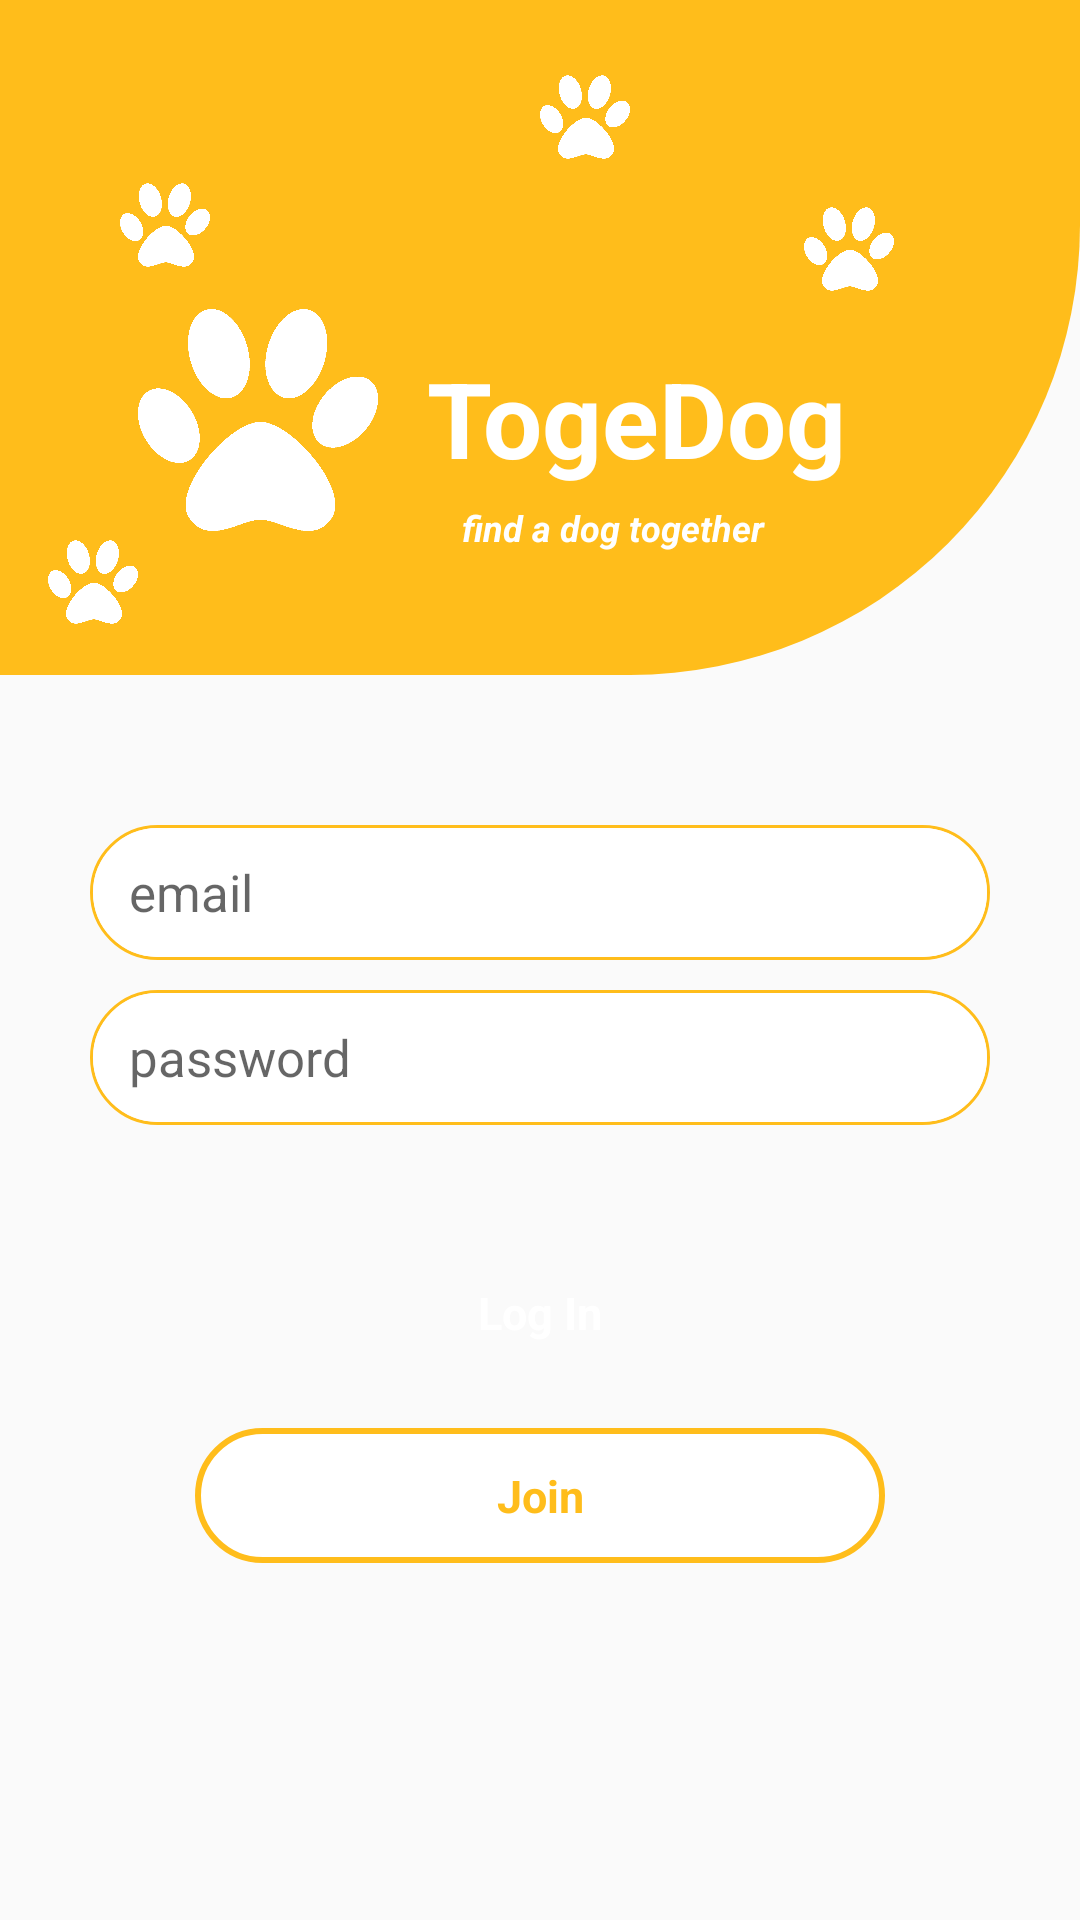

Layout XML and referenced resources for this Android screen:
<!-- AndroidManifest.xml: application theme Theme.DangDangee -->
<!-- res/layout/activity_login.xml -->
<?xml version="1.0" encoding="utf-8"?>
<layout xmlns:tools="http://schemas.android.com/tools"
    xmlns:android="http://schemas.android.com/apk/res/android"
    xmlns:app="http://schemas.android.com/apk/res-auto">

    <androidx.constraintlayout.widget.ConstraintLayout
        android:layout_width="match_parent"
        android:layout_height="match_parent"
        android:orientation="vertical"
        tools:context=".auth.LoginActivity">

        <androidx.constraintlayout.widget.ConstraintLayout
            android:id="@+id/linearLayout2"
            android:layout_width="match_parent"
            android:layout_height="225dp"
            android:background="@drawable/login"
            android:orientation="horizontal"
            app:layout_constraintEnd_toEndOf="parent"
            app:layout_constraintStart_toStartOf="parent"
            app:layout_constraintTop_toTopOf="parent">

            <ImageView
                android:id="@+id/imageView2"
                android:layout_width="80dp"
                android:layout_height="80dp"
                android:layout_marginStart="46dp"
                android:layout_marginTop="100dp"
                android:src="@drawable/logo_white"
                app:layout_constraintStart_toStartOf="parent"
                app:layout_constraintTop_toTopOf="parent" />

            <ImageView
                android:layout_width="30dp"
                android:layout_height="30dp"
                android:layout_marginStart="16dp"
                android:layout_marginBottom="16dp"
                android:src="@drawable/logo_white"
                app:layout_constraintBottom_toBottomOf="parent"
                app:layout_constraintStart_toStartOf="parent" />

            <ImageView
                android:layout_width="30dp"
                android:layout_height="30dp"
                android:layout_marginStart="180dp"
                android:layout_marginTop="24dp"
                android:src="@drawable/logo_white"
                app:layout_constraintStart_toStartOf="parent"
                app:layout_constraintTop_toTopOf="parent" />

            <ImageView
                android:layout_width="30dp"
                android:layout_height="30dp"
                android:layout_marginStart="268dp"
                android:layout_marginTop="68dp"
                android:src="@drawable/logo_white"
                app:layout_constraintStart_toStartOf="parent"
                app:layout_constraintTop_toTopOf="parent" />

            <ImageView
                android:layout_width="30dp"
                android:layout_height="30dp"
                android:layout_marginStart="40dp"
                android:layout_marginTop="60dp"
                android:src="@drawable/logo_white"
                app:layout_constraintStart_toStartOf="parent"
                app:layout_constraintTop_toTopOf="parent" />

            <TextView
                android:id="@+id/textView"
                android:layout_width="wrap_content"
                android:layout_height="wrap_content"
                android:layout_marginStart="16dp"
                android:layout_marginTop="16dp"
                android:gravity="center"
                android:text="TogeDog"
                android:textColor="#FFFFFF"
                android:textSize="35sp"
                android:textStyle="bold"
                app:layout_constraintStart_toEndOf="@+id/imageView2"
                app:layout_constraintTop_toTopOf="@+id/imageView2" />


            <TextView
                android:layout_width="300dp"
                android:layout_height="40dp"
                android:layout_marginStart="28dp"
                android:layout_marginTop="5dp"
                android:baselineAligned="false"
                android:text="find a dog together"
                android:textColor="#FFFFFF"
                android:textSize="12sp"
                android:textStyle="bold|italic"
                app:layout_constraintStart_toEndOf="@+id/imageView2"
                app:layout_constraintTop_toBottomOf="@+id/textView" />

        </androidx.constraintlayout.widget.ConstraintLayout>

        <androidx.constraintlayout.widget.ConstraintLayout
            android:id="@+id/linearLayout"
            android:layout_width="match_parent"
            android:layout_height="120dp"
            android:layout_marginTop="40dp"
            android:orientation="vertical"
            app:layout_constraintBottom_toTopOf="@id/loginBtn"
            app:layout_constraintEnd_toEndOf="parent"
            app:layout_constraintStart_toStartOf="parent"
            app:layout_constraintTop_toBottomOf="@+id/linearLayout2">


            <EditText
                android:id="@+id/emailArea"
                style="@style/AuthEditText"
                android:layout_width="300dp"
                android:layout_height="45dp"
                android:background="@drawable/background_login"
                android:hint="email"
                android:lines="1"
                android:paddingLeft="13dp"
                android:singleLine="true"
                android:textSize="17sp"
                app:layout_constraintEnd_toEndOf="parent"
                app:layout_constraintStart_toStartOf="parent"
                app:layout_constraintTop_toTopOf="parent" />

            <EditText
                android:id="@+id/passwordArea"
                style="@style/AuthEditText"
                android:layout_width="300dp"
                android:layout_height="45dp"
                android:layout_marginBottom="32dp"
                android:background="@drawable/background_login"
                android:hint="password"
                android:inputType="textPassword"
                android:lines="1"
                android:paddingLeft="13dp"
                android:singleLine="true"
                android:textSize="17sp"
                app:layout_constraintBottom_toBottomOf="parent"
                app:layout_constraintEnd_toEndOf="parent"
                app:layout_constraintStart_toStartOf="parent" />

        </androidx.constraintlayout.widget.ConstraintLayout>

        <Button
            android:id="@+id/loginBtn"
            android:layout_width="230dp"
            android:layout_height="45dp"
            android:layout_marginTop="30dp"
            android:background="@drawable/background_radius"
            android:gravity="center"
            android:text="Log In"
            android:textAllCaps="false"
            android:textColor="@color/white"
            android:textSize="15sp"
            android:textStyle="bold"
            app:layout_constraintEnd_toEndOf="parent"
            app:layout_constraintStart_toStartOf="parent"
            app:layout_constraintTop_toBottomOf="@+id/linearLayout" />

        <Button
            android:id="@+id/loginJoinBtn"
            android:layout_width="230dp"
            android:layout_height="45dp"
            android:layout_marginTop="16dp"
            android:background="@drawable/background_login_btn"
            android:gravity="center"
            android:text="Join"
            android:textAllCaps="false"
            android:textColor="@color/main_color"
            android:textSize="15sp"
            android:textStyle="bold"
            app:layout_constraintEnd_toEndOf="parent"
            app:layout_constraintStart_toStartOf="parent"
            app:layout_constraintTop_toBottomOf="@+id/loginBtn" />

    </androidx.constraintlayout.widget.ConstraintLayout>
</layout>
<!-- resources referenced by this layout -->
<resources>
  <color name="main_color">#FFBD1B</color>
  <color name="white">#FFFFFFFF</color>
  <!-- drawable background_login (drawable) -->
  <?xml version="1.0" encoding="utf-8"?>
  <layer-list xmlns:android="http://schemas.android.com/apk/res/android">
      <item>
          <shape android:shape="rectangle">
              <stroke android:width = "1dp" android:color = "@color/main_color"/>
              <corners
                  android:bottomRightRadius="30dp"
                  android:bottomLeftRadius="30dp"
                  android:topLeftRadius="30dp"
                  android:topRightRadius="30dp"/>
          </shape>
      </item>
  
      <item
          android:bottom="1dp"
          android:left="1dp"
          android:right="1dp"
          android:top="1dp">
          <shape android:shape="rectangle">
              <solid android:color="#FFFFFF"/>
              <corners
                  android:bottomRightRadius="30dp"
                  android:bottomLeftRadius="30dp"
                  android:topLeftRadius="30dp"
                  android:topRightRadius="30dp"/>
          </shape>
      </item>
  </layer-list>
  <!-- drawable background_login_btn (drawable) -->
  <?xml version="1.0" encoding="utf-8"?>
  <layer-list xmlns:android="http://schemas.android.com/apk/res/android">
      <item>
          <shape android:shape="rectangle">
              <stroke android:width = "2dp" android:color = "@color/main_color"/>
              <solid android:color="@color/white" />
              <corners
                  android:bottomRightRadius="30dp"
                  android:bottomLeftRadius="30dp"
                  android:topLeftRadius="30dp"
                  android:topRightRadius="30dp"/>
          </shape>
      </item>
  
  </layer-list>
  <!-- drawable login (drawable) -->
  <?xml version="1.0" encoding="utf-8"?>
  <shape xmlns:android="http://schemas.android.com/apk/res/android"
      android:shape="rectangle" android:padding = "10dp">
      <solid android:color="#FFBD1B"></solid>
      <corners
          android:bottomRightRadius="150dp" ></corners>
  </shape>
  <!-- drawable logo_white: png bitmap (drawable, 46348 bytes) -->
  <style name="AuthEditText" parent="android:Widget.EditText">
          
          <item name="android:background">@android:color/transparent</item>
          <item name="android:textSize">20sp</item>
          <item name="android:layout_margin">10dp</item>
      </style>
  <style name="Theme.DangDangee" parent="Theme.AppCompat.DayNight.DarkActionBar">
          
          <item name="windowNoTitle">true</item>
          <item name="colorPrimary">@color/purple_500</item>
          <item name="colorPrimaryVariant">@color/purple_700</item>
          <item name="colorOnPrimary">@color/white</item>
          
          <item name="colorSecondary">@color/teal_200</item>
          <item name="colorSecondaryVariant">@color/teal_700</item>
          <item name="colorOnSecondary">@color/black</item>
          
          <item name="android:statusBarColor" tools:targetApi="l">@color/main_color</item>
          
          <item name="bottomSheetDialogTheme">@style/AppBottomSheetDialogTheme</item>
          
          <item name="android:textViewStyle">@style/mainFont</item>
          <item name="android:editTextStyle">@style/mainFont</item>
          <item name="android:buttonStyle">@style/mainFont</item>
          <item name="android:radioButtonStyle">@style/mainFont</item>
          <item name="android:checkboxStyle">@style/mainFont</item>
      </style>
  <color name="purple_500">#FF6200EE</color>
  <color name="purple_700">#FF3700B3</color>
  <color name="teal_200">#FF03DAC5</color>
  <color name="teal_700">#FF018786</color>
  <color name="black">#FF000000</color>
  <style name="AppBottomSheetDialogTheme" parent="Theme.Design.Light.BottomSheetDialog">
          <item name="bottomSheetStyle">@style/AppModalStyle</item>
      </style>
  <style name="AppModalStyle" parent="Widget.Design.BottomSheet.Modal">
          <item name="android:background">@drawable/map_bottom_sheet_radius</item>
      </style>
</resources>
